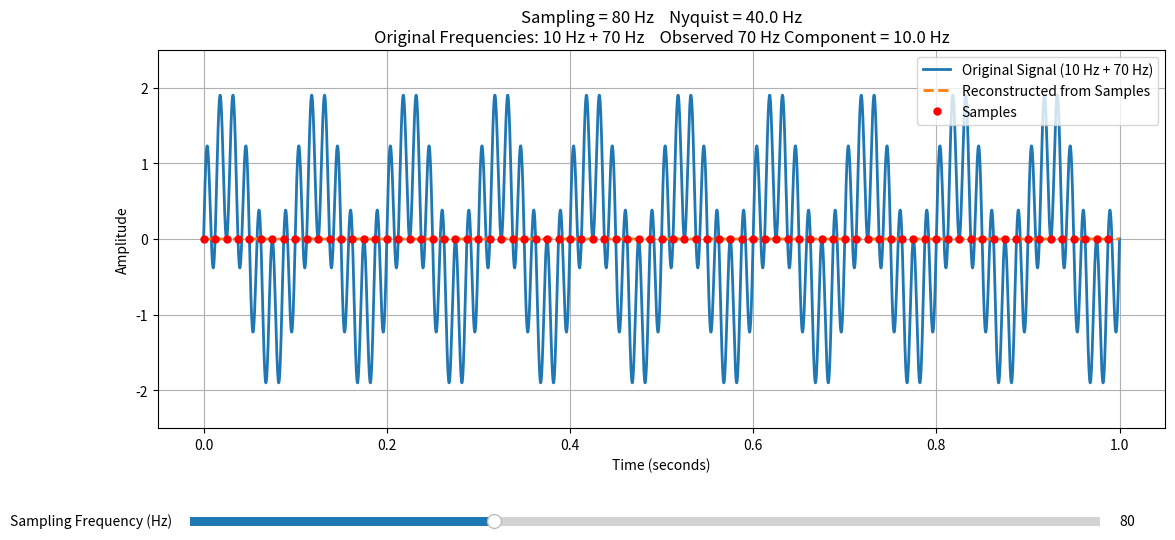

The matplotlib source for this figure:
import numpy as np
import matplotlib.pyplot as plt
from matplotlib.widgets import Slider

# ---------------------------------------------------
# Fixed frequencies in the original signal
# ---------------------------------------------------
f1 = 10      # Hz (always below Nyquist)
f2 = 70      # Hz (will alias if fs < 140 Hz)

duration = 1
t = np.linspace(0, duration, 5000)

# Initial sampling frequency
fs0 = 80

fig, ax = plt.subplots(figsize=(13,6))
plt.subplots_adjust(bottom=0.25)

# ---------------------------------------------------
# Function to calculate aliased frequency
# ---------------------------------------------------
def alias_frequency(f, fs):
    return abs(((f + fs/2) % fs) - fs/2)

# ---------------------------------------------------
# Original continuous signal
# ---------------------------------------------------
signal = np.sin(2*np.pi*f1*t) + np.sin(2*np.pi*f2*t)

sample_times = np.arange(0, duration, 1/fs0)
sample_values = (np.sin(2*np.pi*f1*sample_times) +
                 np.sin(2*np.pi*f2*sample_times))

interp = np.interp(t, sample_times, sample_values)

line_signal, = ax.plot(
    t,
    signal,
    linewidth=2,
    label="Original Signal (10 Hz + 70 Hz)"
)

line_interp, = ax.plot(
    t,
    interp,
    '--',
    linewidth=2,
    label="Reconstructed from Samples"
)

points = ax.plot(
    sample_times,
    sample_values,
    'ro',
    markersize=5,
    label="Samples"
)[0]

title = ax.set_title("")
ax.set_xlabel("Time (seconds)")
ax.set_ylabel("Amplitude")
ax.grid(True)
ax.legend()
ax.set_ylim(-2.5,2.5)

# ---------------------------------------------------
# Slider
# ---------------------------------------------------
ax_fs = plt.axes([0.15,0.08,0.7,0.03])

slider_fs = Slider(
    ax_fs,
    "Sampling Frequency (Hz)",
    20,
    200,
    valinit=fs0,
    valstep=1
)

# ---------------------------------------------------
# Update
# ---------------------------------------------------
def update(val):

    fs = slider_fs.val

    signal = np.sin(2*np.pi*f1*t) + np.sin(2*np.pi*f2*t)

    sample_times = np.arange(0,duration,1/fs)

    sample_values = (
        np.sin(2*np.pi*f1*sample_times) +
        np.sin(2*np.pi*f2*sample_times)
    )

    interp = np.interp(t,sample_times,sample_values)

    line_signal.set_ydata(signal)
    line_interp.set_ydata(interp)
    points.set_data(sample_times,sample_values)

    alias70 = alias_frequency(f2,fs)

    title.set_text(
        f"Sampling = {fs:.0f} Hz    "
        f"Nyquist = {fs/2:.1f} Hz\n"
        f"Original Frequencies: 10 Hz + 70 Hz    "
        f"Observed 70 Hz Component = {alias70:.1f} Hz"
    )

    fig.canvas.draw_idle()

slider_fs.on_changed(update)

update(None)

plt.show()
